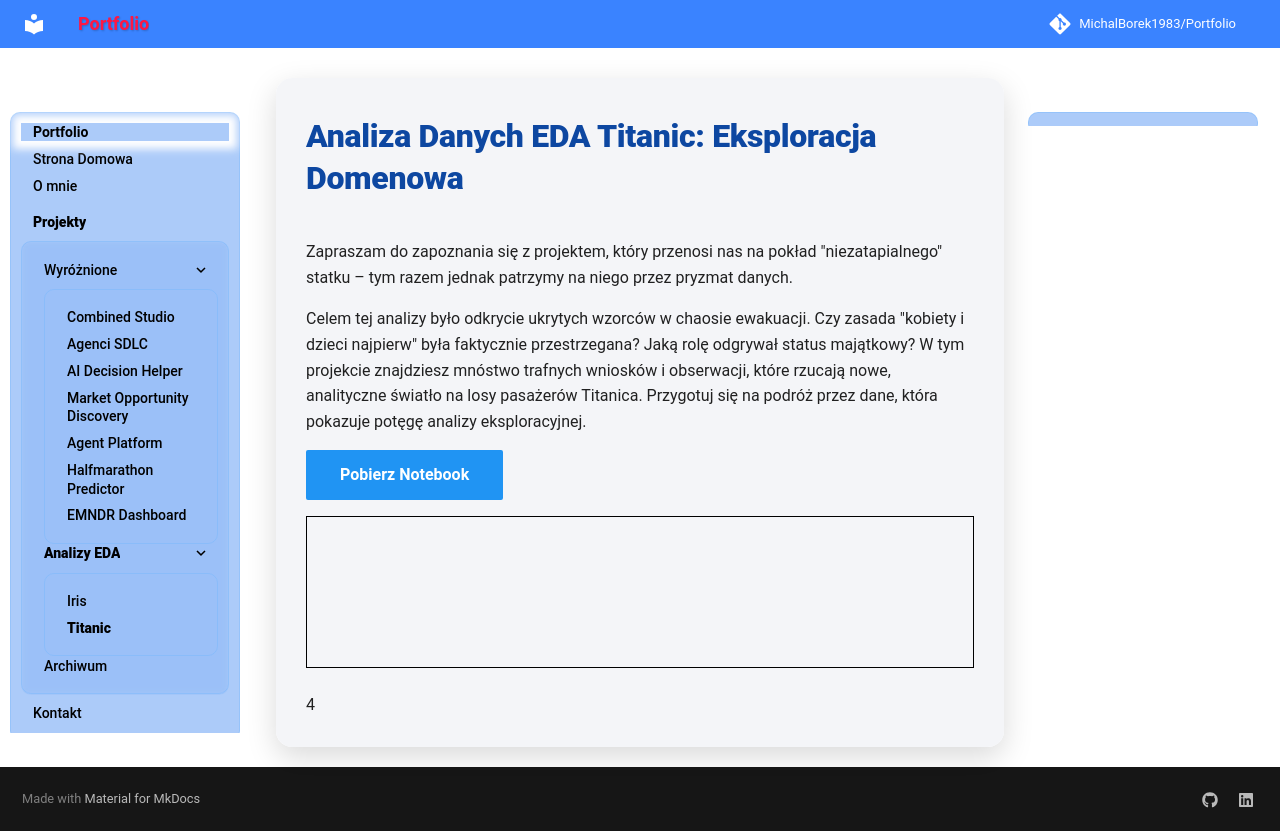

repository: MichalBorek1983/Portfolio · page: Titanic/index.html · generator: mkdocs


#  Analiza Danych EDA Titanic: Eksploracja Domenowa

Zapraszam do zapoznania się z projektem, który przenosi nas na pokład "niezatapialnego" statku – tym razem jednak patrzymy na niego przez pryzmat danych.

Celem tej analizy było odkrycie ukrytych wzorców w chaosie ewakuacji. Czy zasada "kobiety i dzieci najpierw" była faktycznie przestrzegana? Jaką rolę odgrywał status majątkowy? W tym projekcie znajdziesz mnóstwo trafnych wniosków i obserwacji, które rzucają nowe, analityczne światło na losy pasażerów Titanica. Przygotuj się na podróż przez dane, która pokazuje potęgę analizy eksploracyjnej.

<a href="Titanic.ipynb" class="md-button md-button--primary">Pobierz Notebook</a>

<iframe
    id="content"
    src="Titanic.html"
    width="100%"
    style="border:1px solid black;overflow:hidden;"
></iframe>
<script>
function resizeIframeToFitContent(iframe) {
    iframe.style.height = (iframe.contentWindow.document.documentElement.scrollHeight + 50) + "px";
    iframe.contentDocument.body.style["overflow"] = 'hidden';
}
window.addEventListener('load', function() {
    var iframe = document.getElementById('content');
    resizeIframeToFitContent(iframe);
});
window.addEventListener('resize', function() {
    var iframe = document.getElementById('content');
    resizeIframeToFitContent(iframe);
});
</script>
4
